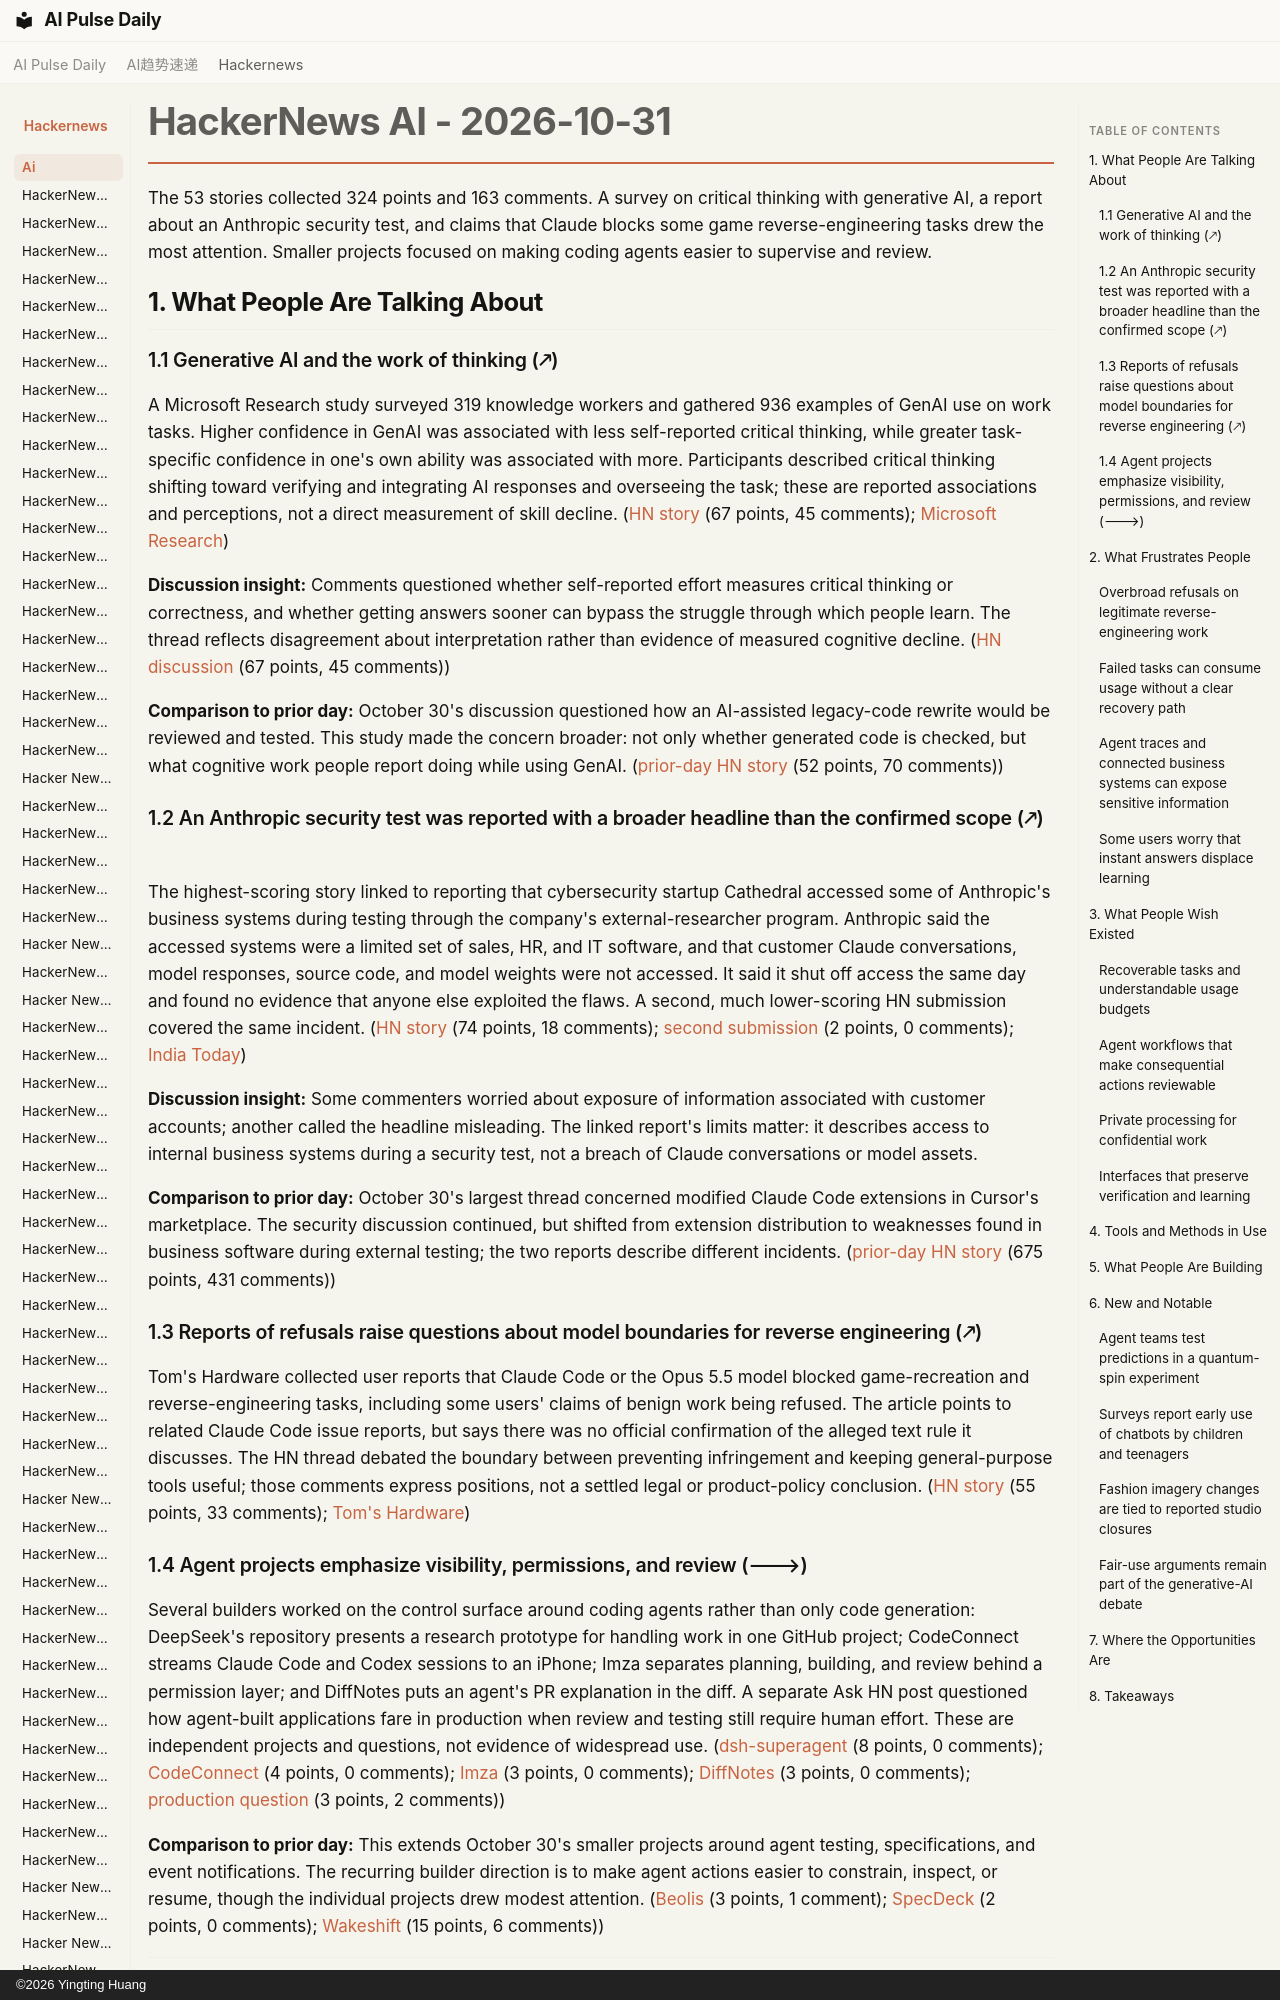

repository: vibewatch/vibewatch.github.io · page: hackernews/ai/2026-10-31/index.html · generator: mkdocs · copyright: ©2026 Yingting Huang

# HackerNews AI - 2026-10-31

The 53 stories collected 324 points and 163 comments. A survey on critical thinking with generative AI, a report about an Anthropic security test, and claims that Claude blocks some game reverse-engineering tasks drew the most attention. Smaller projects focused on making coding agents easier to supervise and review.

## 1. What People Are Talking About

### 1.1 Generative AI and the work of thinking (🡕)

A Microsoft Research study surveyed 319 knowledge workers and gathered 936 examples of GenAI use on work tasks. Higher confidence in GenAI was associated with less self-reported critical thinking, while greater task-specific confidence in one's own ability was associated with more. Participants described critical thinking shifting toward verifying and integrating AI responses and overseeing the task; these are reported associations and perceptions, not a direct measurement of skill decline. ([HN story](https://news.ycombinator.com/item?id=50318401) (67 points, 45 comments); [Microsoft Research](https://www.microsoft.com/en-us/research/publication/the-impact-of-generative-ai-on-critical-thinking-self-reported-reductions-in-cognitive-effort-and-confidence-effects-from-a-survey-of-knowledge-workers/))

**Discussion insight:** Comments questioned whether self-reported effort measures critical thinking or correctness, and whether getting answers sooner can bypass the struggle through which people learn. The thread reflects disagreement about interpretation rather than evidence of measured cognitive decline. ([HN discussion](https://news.ycombinator.com/item?id=50318401) (67 points, 45 comments))

**Comparison to prior day:** October 30's discussion questioned how an AI-assisted legacy-code rewrite would be reviewed and tested. This study made the concern broader: not only whether generated code is checked, but what cognitive work people report doing while using GenAI. ([prior-day HN story](https://news.ycombinator.com/item?id=50304122) (52 points, 70 comments))

### 1.2 An Anthropic security test was reported with a broader headline than the confirmed scope (🡕)

The highest-scoring story linked to reporting that cybersecurity startup Cathedral accessed some of Anthropic's business systems during testing through the company's external-researcher program. Anthropic said the accessed systems were a limited set of sales, HR, and IT software, and that customer Claude conversations, model responses, source code, and model weights were not accessed. It said it shut off access the same day and found no evidence that anyone else exploited the flaws. A second, much lower-scoring HN submission covered the same incident. ([HN story](https://news.ycombinator.com/item?id=50315990) (74 points, 18 comments); [second submission](https://news.ycombinator.com/item?id=50317327) (2 points, 0 comments); [India Today](https://www.indiatoday.in/technology/news/story/ai-startup-hacks-anthropic-in-12-hours-gains-access-to-employee-details-and-internal-messages-3025452-2026-10-26))

**Discussion insight:** Some commenters worried about exposure of information associated with customer accounts; another called the headline misleading. The linked report's limits matter: it describes access to internal business systems during a security test, not a breach of Claude conversations or model assets.

**Comparison to prior day:** October 30's largest thread concerned modified Claude Code extensions in Cursor's marketplace. The security discussion continued, but shifted from extension distribution to weaknesses found in business software during external testing; the two reports describe different incidents. ([prior-day HN story](https://news.ycombinator.com/item?id=50300683) (675 points, 431 comments))
